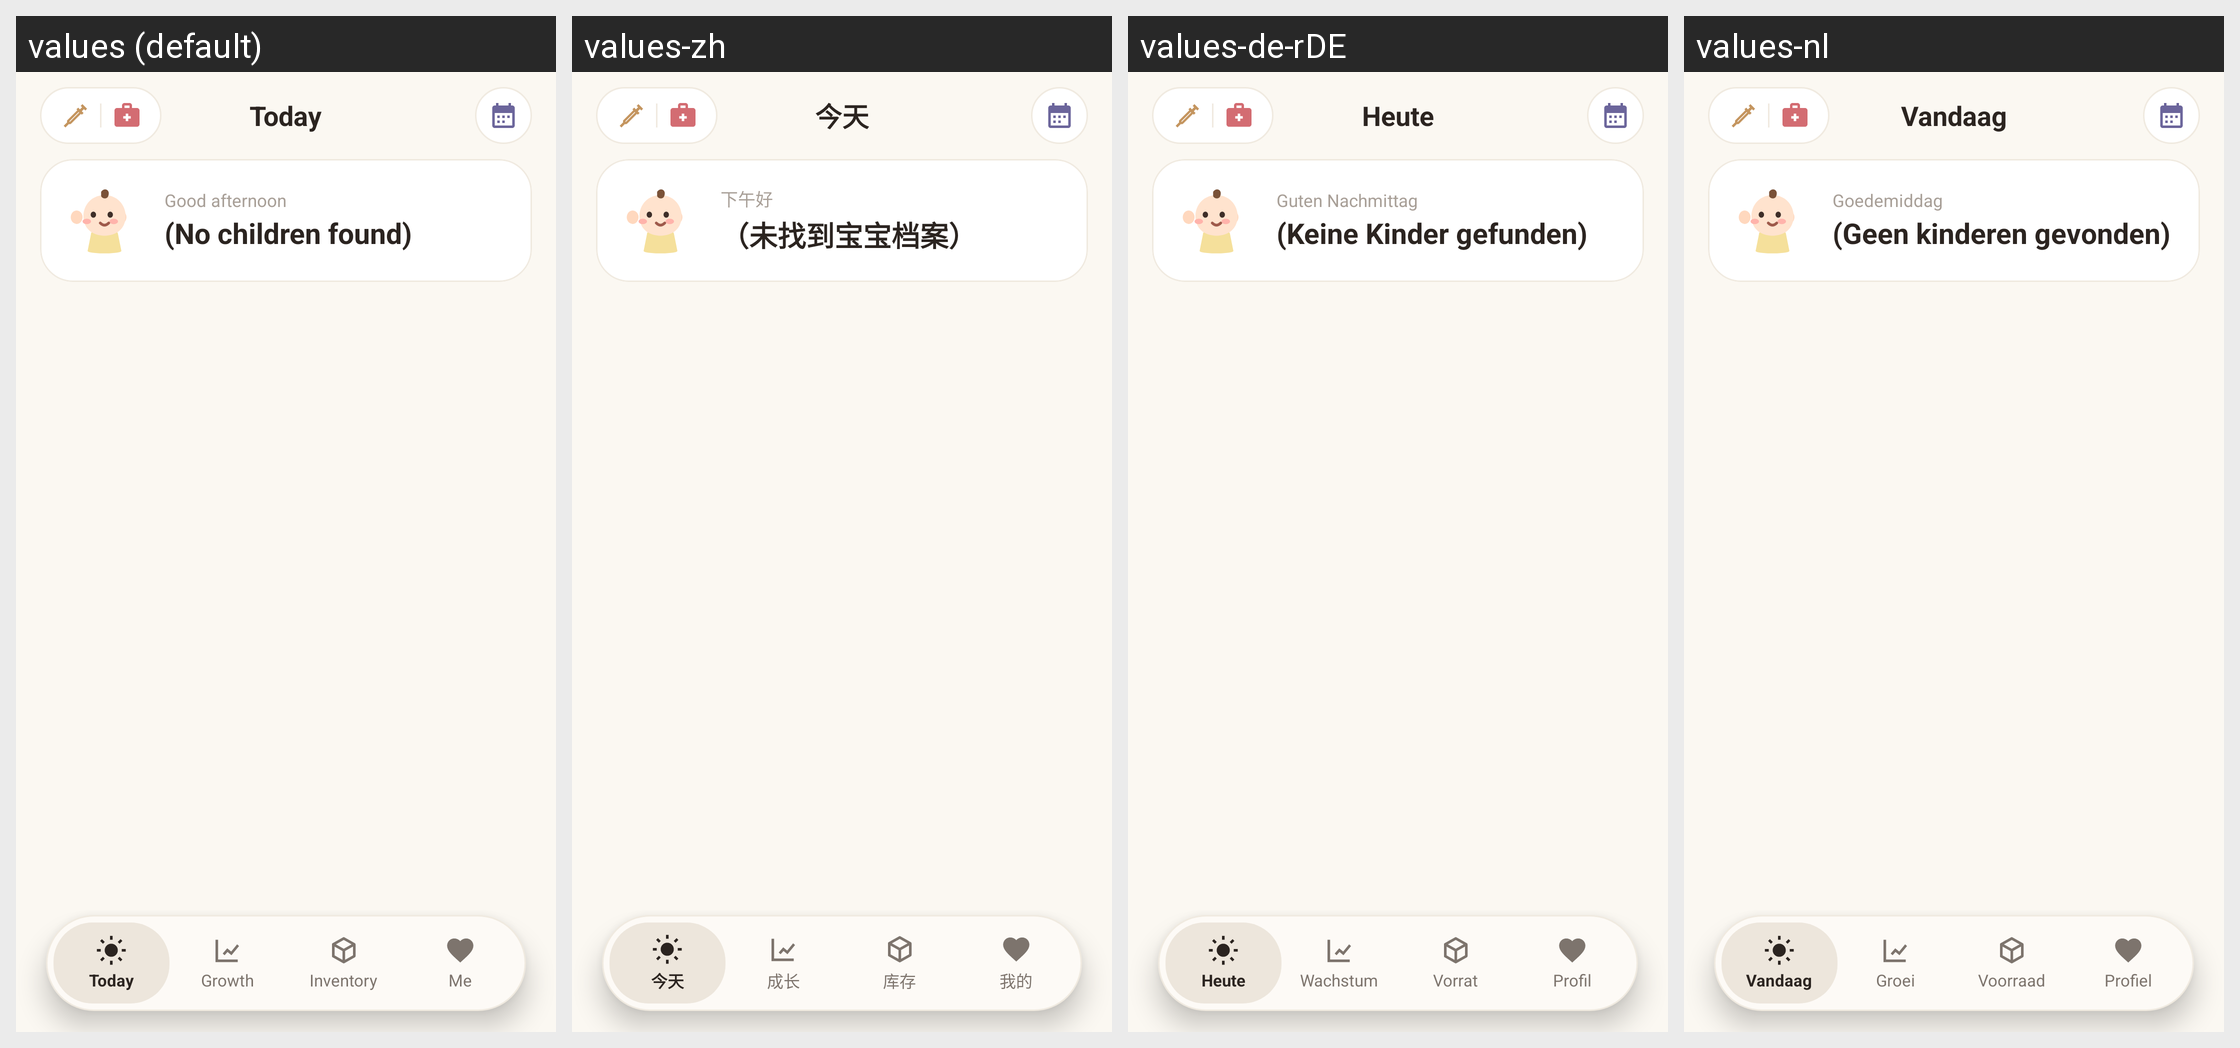

Locale-by-locale string values for the Android screen shown in this grid:
Android screen res/layout/logged_in_fragment.xml rendered under 4 locales, left to right: values (default), values-zh, values-de-rDE, values-nl. Device: Nexus 5 (rendered at 1080×1920; each locale shown at half size, 540×960, under a caption strip naming it); theme Theme.BabyBuddyWidgets.
Other locales in the repository, not shown: values-zh-rCN.
Strings drawn on this screen, with the default value and each locale's value (text and hints the layout hard-codes, and strings that could not be matched under every locale, appear in the picture but are not listed):

bf_nav_today
  values: Today
  values-zh: 今天
  values-de-rDE: Heute
  values-nl: Vandaag

bf_greeting_afternoon
  values: Good afternoon
  values-zh: 下午好
  values-de-rDE: Guten Nachmittag
  values-nl: Goedemiddag

logged_in_no_children_found
  values: (No children found)
  values-zh: （未找到宝宝档案）
  values-de-rDE: (Keine Kinder gefunden)
  values-nl: (Geen kinderen gevonden)

bf_nav_growth
  values: Growth
  values-zh: 成长
  values-de-rDE: Wachstum
  values-nl: Groei

bf_nav_inventory
  values: Inventory
  values-zh: 库存
  values-de-rDE: Vorrat
  values-nl: Voorraad

bf_nav_mine
  values: Me
  values-zh: 我的
  values-de-rDE: Profil
  values-nl: Profiel
